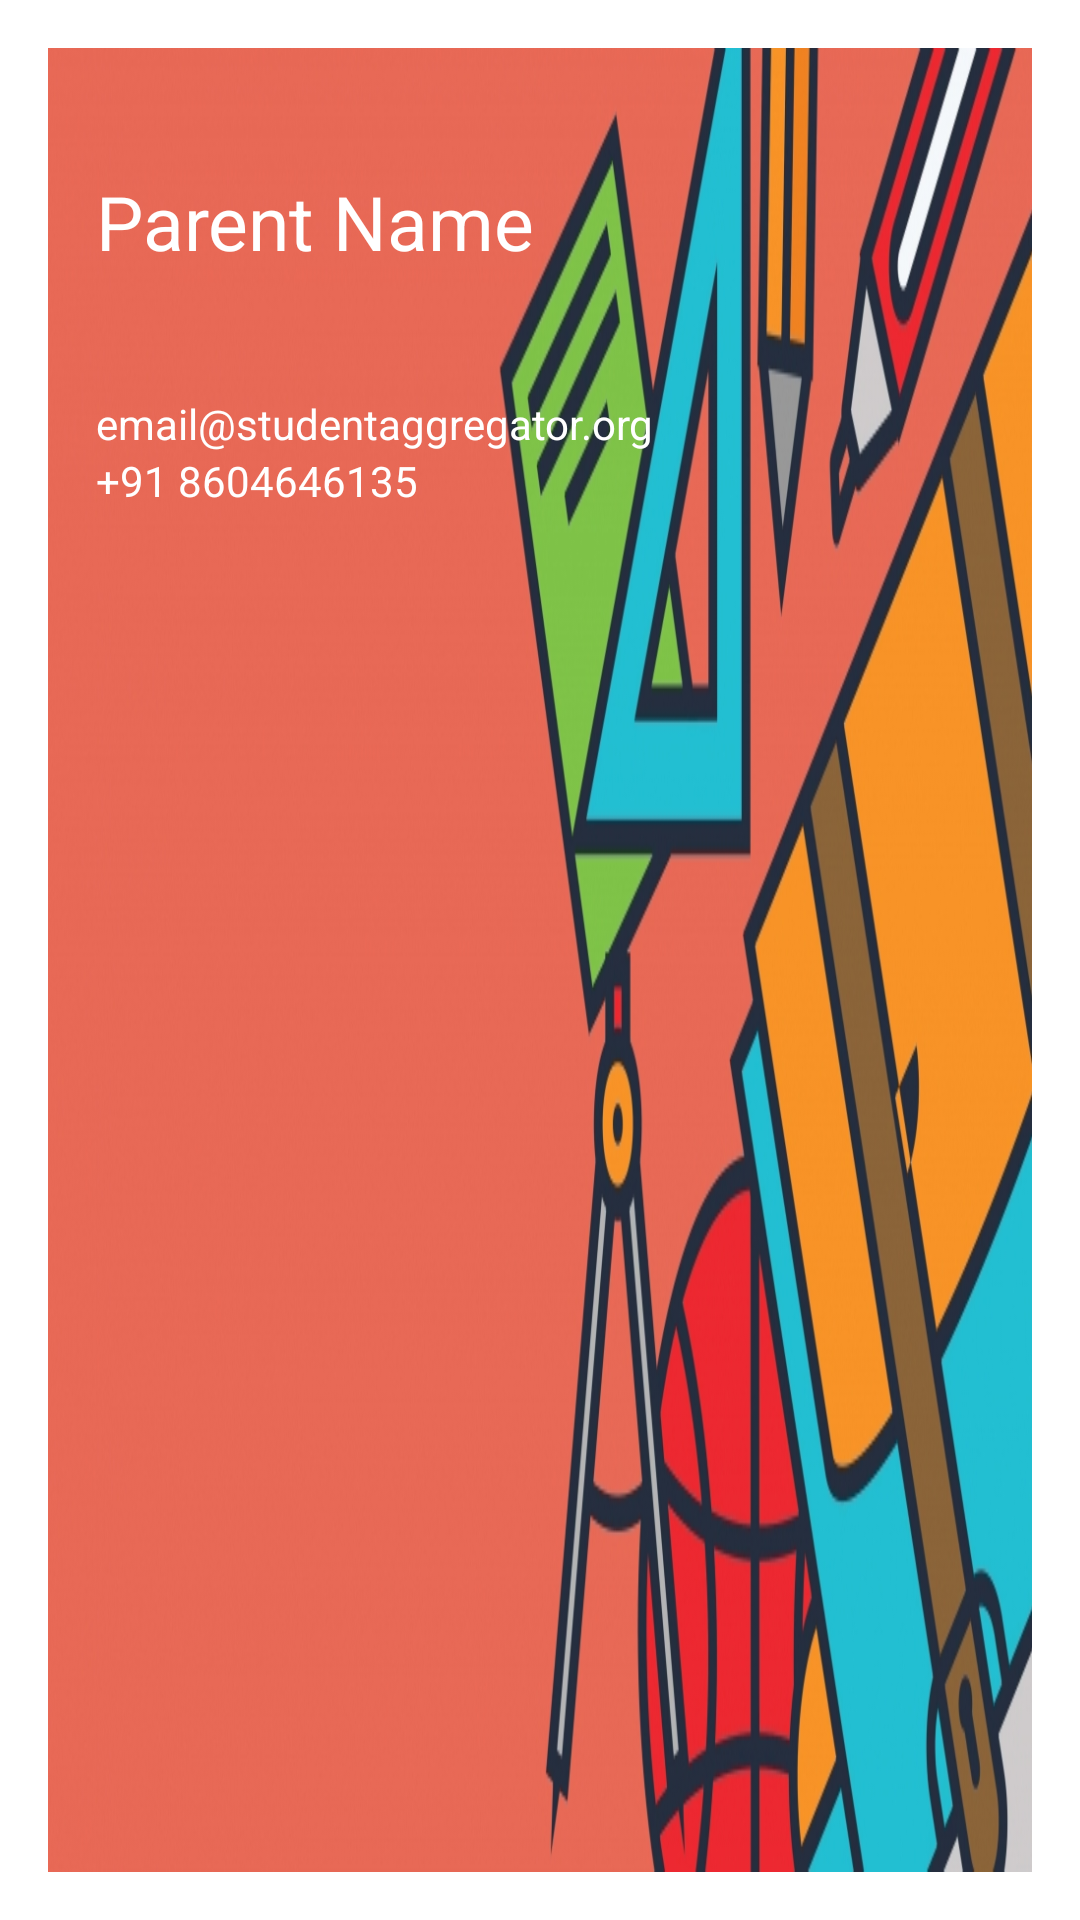

Write the Android layout XML for this screen, with the resource values it uses.
<!-- AndroidManifest.xml: application theme AppTheme -->
<!-- res/layout/nav_header_main.xml -->
<?xml version="1.0" encoding="utf-8"?>
<LinearLayout xmlns:android="http://schemas.android.com/apk/res/android"
    android:layout_width="match_parent"
    android:layout_height="@dimen/nav_header_height"
    android:background="@mipmap/nav1"
    android:gravity="top"
    android:orientation="vertical"
    android:paddingLeft="@dimen/activity_horizontal_margin"
    android:paddingRight="@dimen/activity_horizontal_margin"
    android:paddingTop="@dimen/activity_vertical_margin"
    android:theme="@style/ThemeOverlay.AppCompat.Dark">

    <TextView
        android:id="@+id/textViewParentName"
        android:layout_width="match_parent"
        android:layout_height="wrap_content"
        android:paddingBottom="25dp"
        android:paddingTop="25dp"
        android:text="Parent Name"
        android:textAppearance="@style/TextAppearance.AppCompat.Body1"
        android:textSize="25sp" />

    <TextView
        android:id="@+id/textViewParentEmail"
        android:layout_width="match_parent"
        android:layout_height="wrap_content"
        android:paddingTop="@dimen/nav_header_vertical_spacing"
        android:text="email@studentaggregator.org"
        android:textAppearance="@style/TextAppearance.AppCompat.Body1" />

    <TextView
        android:id="@+id/textViewParentContact"
        android:layout_width="wrap_content"
        android:layout_height="wrap_content"
        android:text="+91 8604646135"
        android:textAppearance="@style/TextAppearance.AppCompat.Body1" />

</LinearLayout>
<!-- resources referenced by this layout -->
<resources>
  <dimen name="activity_horizontal_margin">16dp</dimen>
  <dimen name="activity_vertical_margin">16dp</dimen>
  <dimen name="nav_header_height">160dp</dimen>
  <dimen name="nav_header_vertical_spacing">16dp</dimen>
  <!-- mipmap nav1: jpg bitmap (mipmap-xhdpi, 236408 bytes) -->
  <style name="AppTheme" parent="Theme.AppCompat.Light.Dialog">
          
          <item name="colorPrimary">@color/colorPrimary</item>
          <item name="colorPrimaryDark">@color/colorPrimaryDark</item>
          <item name="colorAccent">@color/colorAccent</item>
          <item name="android:textColorSecondary">@color/colorWhite</item>
      </style>
  <color name="colorPrimary">#1D6ECC</color>
  <color name="colorPrimaryDark">#1E7EC8</color>
  <color name="colorAccent">#FFF</color>
  <color name="colorWhite">#FFF</color>
</resources>
